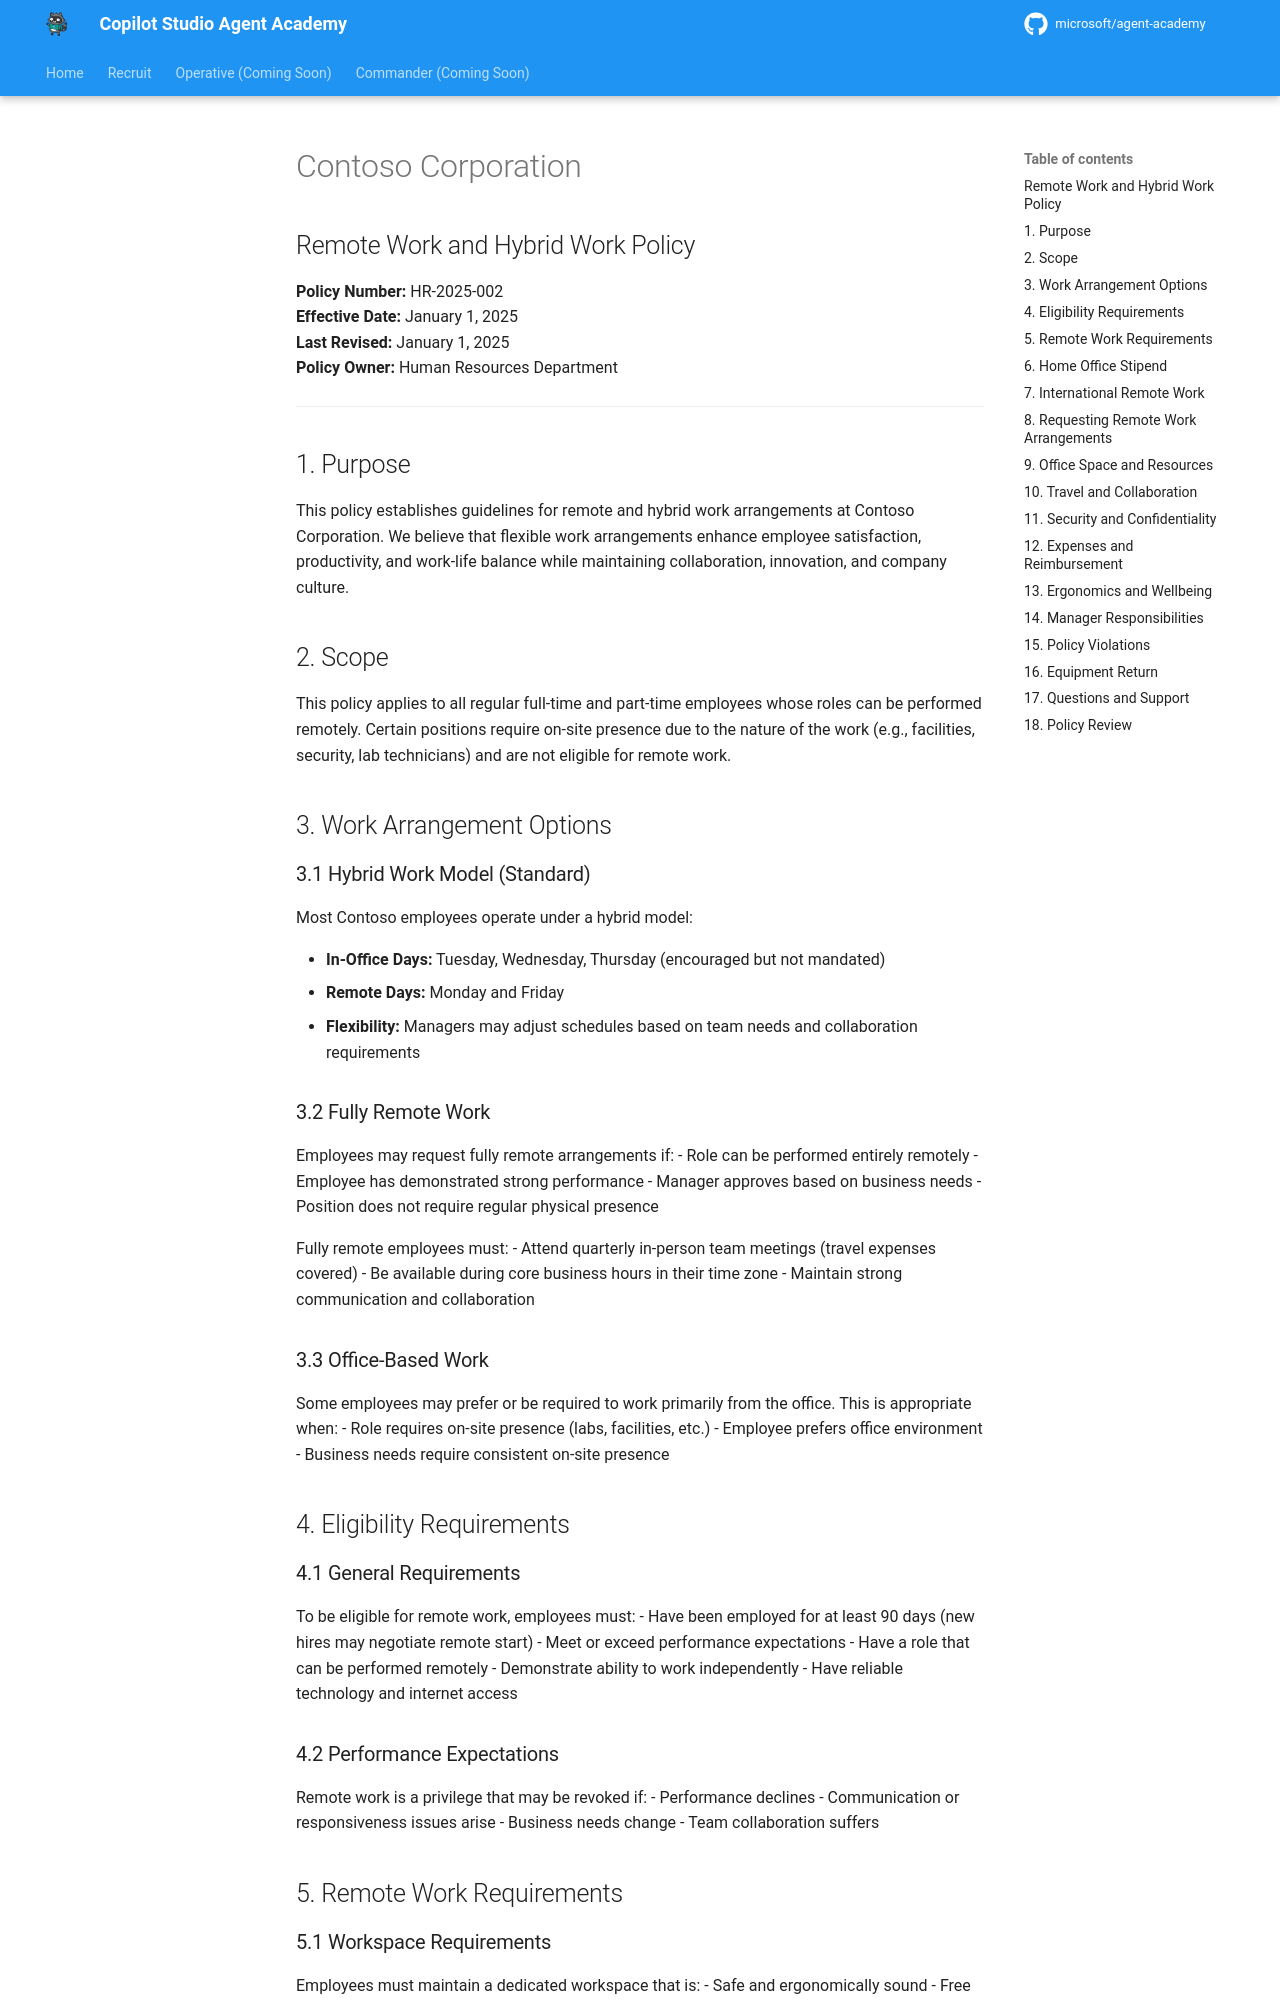

repository: RobStand/agent-academy · page: commander/07-extend-with-azure-ai/assets/hr-policies/hr_policy_remote/index.html · generator: mkdocs

# Contoso Corporation
## Remote Work and Hybrid Work Policy

**Policy Number:** HR-2025-002  
**Effective Date:** January 1, 2025  
**Last Revised:** January 1, 2025  
**Policy Owner:** Human Resources Department

---

## 1. Purpose

This policy establishes guidelines for remote and hybrid work arrangements at Contoso Corporation. We believe that flexible work arrangements enhance employee satisfaction, productivity, and work-life balance while maintaining collaboration, innovation, and company culture.

## 2. Scope

This policy applies to all regular full-time and part-time employees whose roles can be performed remotely. Certain positions require on-site presence due to the nature of the work (e.g., facilities, security, lab technicians) and are not eligible for remote work.

## 3. Work Arrangement Options

### 3.1 Hybrid Work Model (Standard)

Most Contoso employees operate under a hybrid model:

- **In-Office Days:** Tuesday, Wednesday, Thursday (encouraged but not mandated)
- **Remote Days:** Monday and Friday
- **Flexibility:** Managers may adjust schedules based on team needs and collaboration requirements

### 3.2 Fully Remote Work

Employees may request fully remote arrangements if:
- Role can be performed entirely remotely
- Employee has demonstrated strong performance
- Manager approves based on business needs
- Position does not require regular physical presence

Fully remote employees must:
- Attend quarterly in-person team meetings (travel expenses covered)
- Be available during core business hours in their time zone
- Maintain strong communication and collaboration

### 3.3 Office-Based Work

Some employees may prefer or be required to work primarily from the office. This is appropriate when:
- Role requires on-site presence (labs, facilities, etc.)
- Employee prefers office environment
- Business needs require consistent on-site presence

## 4. Eligibility Requirements

### 4.1 General Requirements

To be eligible for remote work, employees must:
- Have been employed for at least 90 days (new hires may negotiate remote start)
- Meet or exceed performance expectations
- Have a role that can be performed remotely
- Demonstrate ability to work independently
- Have reliable technology and internet access

### 4.2 Performance Expectations

Remote work is a privilege that may be revoked if:
- Performance declines
- Communication or responsiveness issues arise
- Business needs change
- Team collaboration suffers

## 5. Remote Work Requirements

### 5.1 Workspace Requirements

Employees must maintain a dedicated workspace that is:
- Safe and ergonomically sound
- Free from distractions during work hours
- Equipped with reliable internet (minimum 25 Mbps download, 5 Mbps upload)
- Secure and private for confidential work and calls
